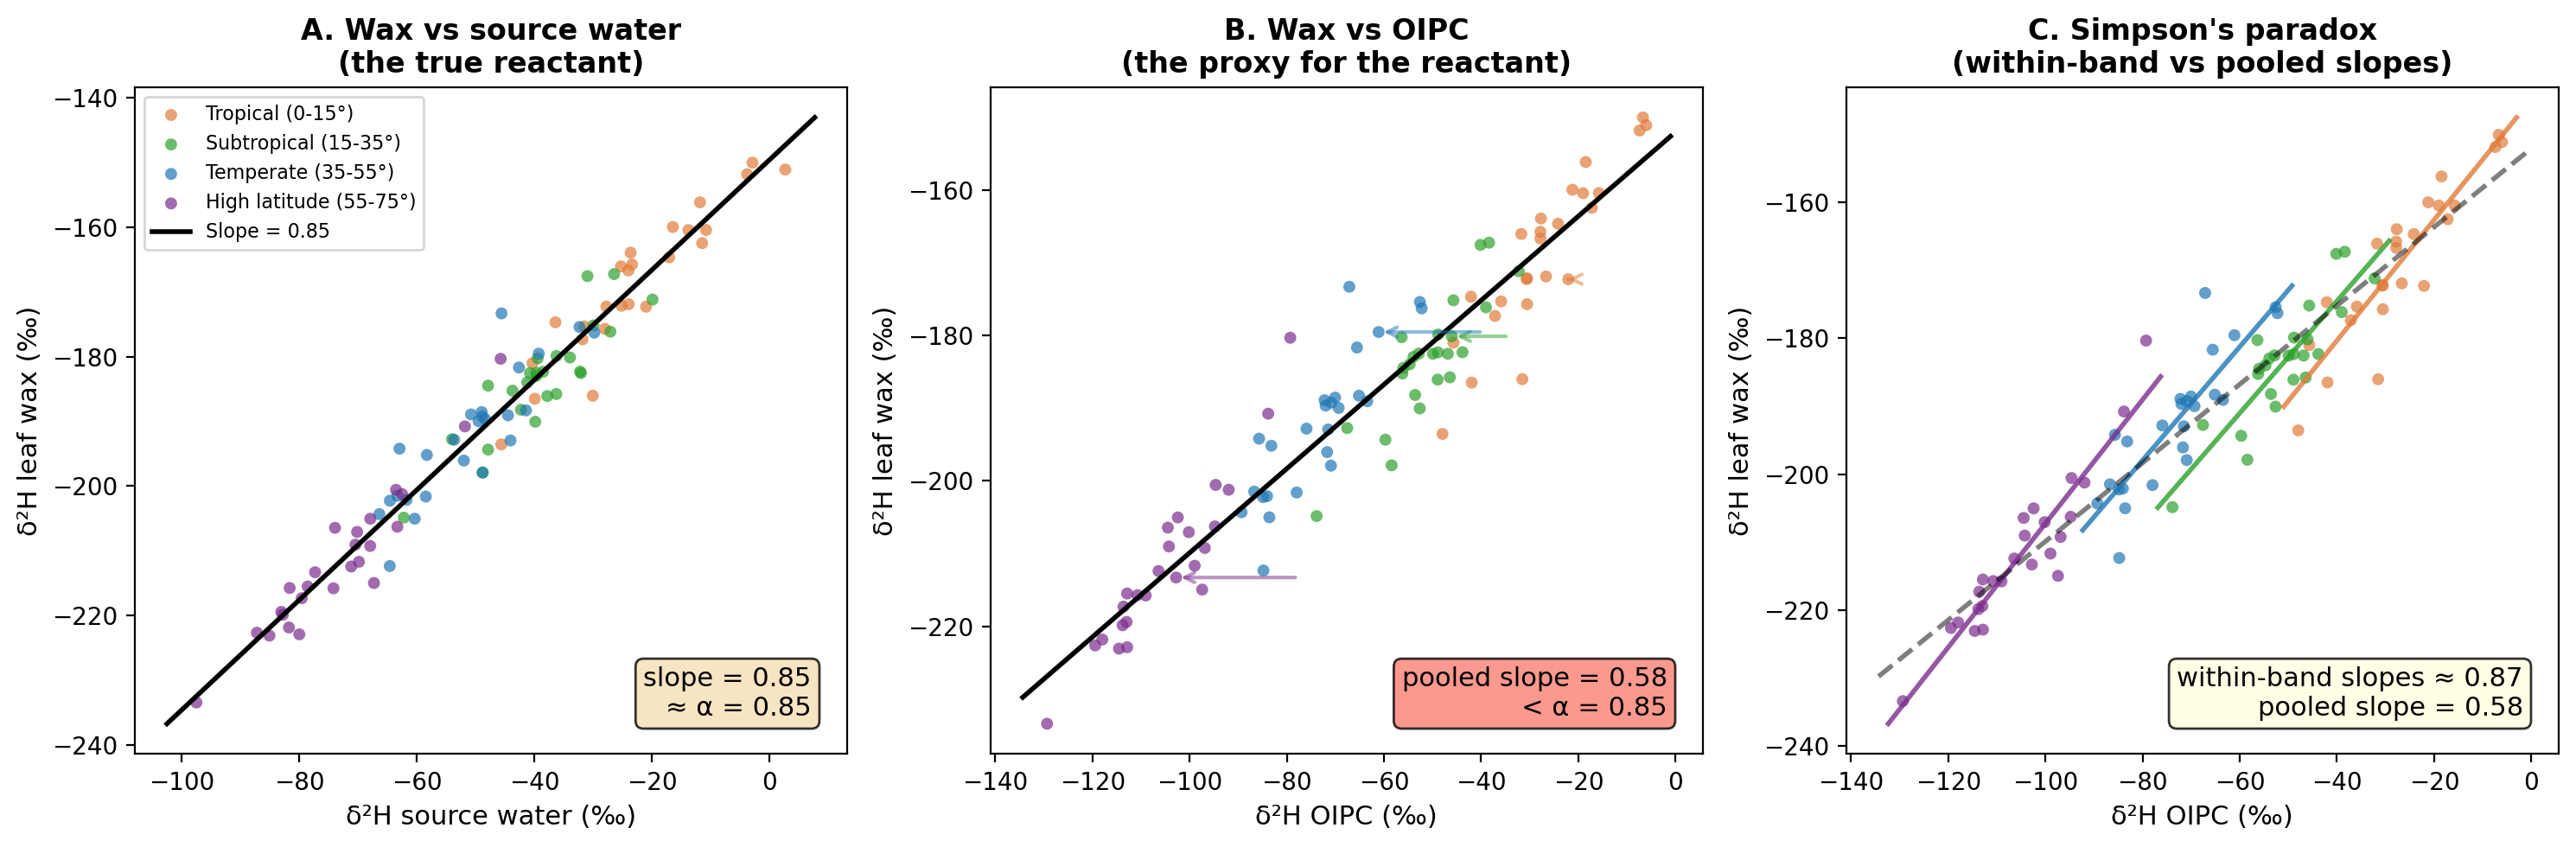

Python code for this plot:
"""
slope_demonstration.py
Generates synthetic data and figure demonstrating why the regression slope
of d2H_wax vs OIPC differs from the fractionation factor (alpha = 0.85).

Uses growing season bias as the mechanism: plants preferentially use
summer precipitation, which is more enriched than the annual mean,
especially at high latitudes.

Produces a 3-panel figure:
  A: d2H_wax vs source water (slope = alpha = 0.85 at every site)
  B: d2H_wax vs OIPC (slope < 0.85 due to growing season compression)
  C: Same as B but with within-band regression lines showing Simpson's paradox

References:
  Hayes (2001) Rev Mineral Geochem 43:225-77
  Sachse et al. (2012) Annu Rev Earth Planet Sci 40:221-49
  Daniels et al. (2017) GCA 215:105-19
"""

import numpy as np
import matplotlib.pyplot as plt
from pathlib import Path

np.random.seed(42)

# ─── Parameters ───
ALPHA = 0.85  # Fractionation factor (true, constant everywhere)
EPSILON = (ALPHA - 1) * 1000  # = -150 permil

# Four latitude bands
bands = {
    "Tropical\n(0-15°)": {"lat_center": 7, "oipc_center": -25, "gs_offset": 5},
    "Subtropical\n(15-35°)": {"lat_center": 25, "oipc_center": -50, "gs_offset": 12},
    "Temperate\n(35-55°)": {"lat_center": 45, "oipc_center": -75, "gs_offset": 22},
    "High latitude\n(55-75°)": {"lat_center": 65, "oipc_center": -105, "gs_offset": 32},
}

colors = ["#e07b39", "#2ca02c", "#1f77b4", "#7b2d8e"]

# ─── Generate pseudodata ───
# Within each band, 25 sites with OIPC varying due to elevation/local climate
n_per_band = 25

all_oipc = []
all_source = []
all_wax = []
all_band = []
all_color = []

for i, (name, params) in enumerate(bands.items()):
    # Within-band OIPC variation (elevation, local climate)
    oipc = params["oipc_center"] + np.random.normal(0, 12, n_per_band)

    # Growing season offset (roughly constant within band, with small noise)
    gs_offset = params["gs_offset"] + np.random.normal(0, 2, n_per_band)

    # Source water = OIPC + growing season offset
    source = oipc + gs_offset

    # d2H_wax = alpha * source + epsilon + measurement noise
    wax = ALPHA * source + EPSILON + np.random.normal(0, 4, n_per_band)

    all_oipc.extend(oipc)
    all_source.extend(source)
    all_wax.extend(wax)
    all_band.extend([name] * n_per_band)
    all_color.extend([colors[i]] * n_per_band)

all_oipc = np.array(all_oipc)
all_source = np.array(all_source)
all_wax = np.array(all_wax)

# ─── Compute regression slopes ───
# Overall: d2H_wax vs source water
slope_source, intercept_source = np.polyfit(all_source, all_wax, 1)

# Overall: d2H_wax vs OIPC
slope_oipc, intercept_oipc = np.polyfit(all_oipc, all_wax, 1)

# Within-band: d2H_wax vs OIPC
band_names = list(bands.keys())
within_slopes = {}
within_intercepts = {}
for name in band_names:
    mask = np.array(all_band) == name
    s, ic = np.polyfit(all_oipc[mask], all_wax[mask], 1)
    within_slopes[name] = s
    within_intercepts[name] = ic

print(f"Fractionation factor (alpha): {ALPHA:.3f}")
print(f"Slope of d2H_wax vs source water: {slope_source:.3f}")
print(f"Slope of d2H_wax vs OIPC (pooled): {slope_oipc:.3f}")
print(f"Within-band slopes vs OIPC:")
for name in band_names:
    print(f"  {name.replace(chr(10), ' ')}: {within_slopes[name]:.3f}")

# ─── Figure ───
fig, axes = plt.subplots(1, 3, figsize=(15, 5))

# Panel A: d2H_wax vs source water
ax = axes[0]
for i, name in enumerate(band_names):
    mask = np.array(all_band) == name
    ax.scatter(all_source[mask], all_wax[mask], c=colors[i], s=25, alpha=0.7,
               label=name.replace("\n", " "), edgecolors="none")

x_fit = np.linspace(min(all_source) - 5, max(all_source) + 5, 100)
ax.plot(x_fit, slope_source * x_fit + intercept_source, "k-", lw=2,
        label=f"Slope = {slope_source:.2f}")

ax.set_xlabel("δ²H source water (‰)", fontsize=11)
ax.set_ylabel("δ²H leaf wax (‰)", fontsize=11)
ax.set_title("A. Wax vs source water\n(the true reactant)", fontsize=12,
             fontweight="bold")
ax.legend(fontsize=8, loc="upper left")
ax.text(0.95, 0.05, f"slope = {slope_source:.2f}\n≈ α = {ALPHA}",
        transform=ax.transAxes, ha="right", va="bottom", fontsize=11,
        bbox=dict(boxstyle="round,pad=0.3", facecolor="wheat", alpha=0.8))

# Panel B: d2H_wax vs OIPC (pooled regression only)
ax = axes[1]
for i, name in enumerate(band_names):
    mask = np.array(all_band) == name
    ax.scatter(all_oipc[mask], all_wax[mask], c=colors[i], s=25, alpha=0.7,
               edgecolors="none")

x_fit = np.linspace(min(all_oipc) - 5, max(all_oipc) + 5, 100)
ax.plot(x_fit, slope_oipc * x_fit + intercept_oipc, "k-", lw=2)

# Draw arrows showing the "shift" for one example point per band
for i, name in enumerate(band_names):
    mask = np.array(all_band) == name
    # Pick median point
    idx = np.where(mask)[0][n_per_band // 2]
    ax.annotate("", xy=(all_oipc[idx], all_wax[idx]),
                xytext=(all_source[idx], all_wax[idx]),
                arrowprops=dict(arrowstyle="->", color=colors[i], lw=1.5,
                                alpha=0.5))

ax.set_xlabel("δ²H OIPC (‰)", fontsize=11)
ax.set_ylabel("δ²H leaf wax (‰)", fontsize=11)
ax.set_title("B. Wax vs OIPC\n(the proxy for the reactant)", fontsize=12,
             fontweight="bold")
ax.text(0.95, 0.05, f"pooled slope = {slope_oipc:.2f}\n< α = {ALPHA}",
        transform=ax.transAxes, ha="right", va="bottom", fontsize=11,
        bbox=dict(boxstyle="round,pad=0.3", facecolor="salmon", alpha=0.8))

# Panel C: Same as B but with within-band regression lines
ax = axes[2]
for i, name in enumerate(band_names):
    mask = np.array(all_band) == name
    ax.scatter(all_oipc[mask], all_wax[mask], c=colors[i], s=25, alpha=0.7,
               label=name.replace("\n", " "), edgecolors="none")

    # Within-band regression line
    x_band = np.linspace(all_oipc[mask].min() - 3, all_oipc[mask].max() + 3, 50)
    ax.plot(x_band, within_slopes[name] * x_band + within_intercepts[name],
            color=colors[i], lw=2, alpha=0.8)

# Pooled regression (dashed)
x_fit = np.linspace(min(all_oipc) - 5, max(all_oipc) + 5, 100)
ax.plot(x_fit, slope_oipc * x_fit + intercept_oipc, "k--", lw=2, alpha=0.5,
        label=f"Pooled: {slope_oipc:.2f}")

ax.set_xlabel("δ²H OIPC (‰)", fontsize=11)
ax.set_ylabel("δ²H leaf wax (‰)", fontsize=11)
ax.set_title("C. Simpson's paradox\n(within-band vs pooled slopes)", fontsize=12,
             fontweight="bold")

# Annotation
within_mean = np.mean(list(within_slopes.values()))
ax.text(0.95, 0.05,
        f"within-band slopes ≈ {within_mean:.2f}\npooled slope = {slope_oipc:.2f}",
        transform=ax.transAxes, ha="right", va="bottom", fontsize=11,
        bbox=dict(boxstyle="round,pad=0.3", facecolor="lightyellow", alpha=0.8))

plt.tight_layout()

outpath = Path("/Users/abradley/Desktop/proxy_uncertainty/_leafwax_paper/_for_GCA/validation_scripts/slope_demonstration.png")
plt.savefig(outpath, dpi=200, bbox_inches="tight")
print(f"\nFigure saved to {outpath}")

# Also save the pseudodata
import csv
data_path = outpath.with_suffix(".csv")
with open(data_path, "w", newline="") as f:
    writer = csv.writer(f)
    writer.writerow(["band", "oipc", "source_water", "d2h_wax",
                     "growing_season_offset"])
    for i in range(len(all_oipc)):
        writer.writerow([all_band[i].replace("\n", " "),
                         f"{all_oipc[i]:.1f}",
                         f"{all_source[i]:.1f}",
                         f"{all_wax[i]:.1f}",
                         f"{all_source[i] - all_oipc[i]:.1f}"])
print(f"Data saved to {data_path}")
